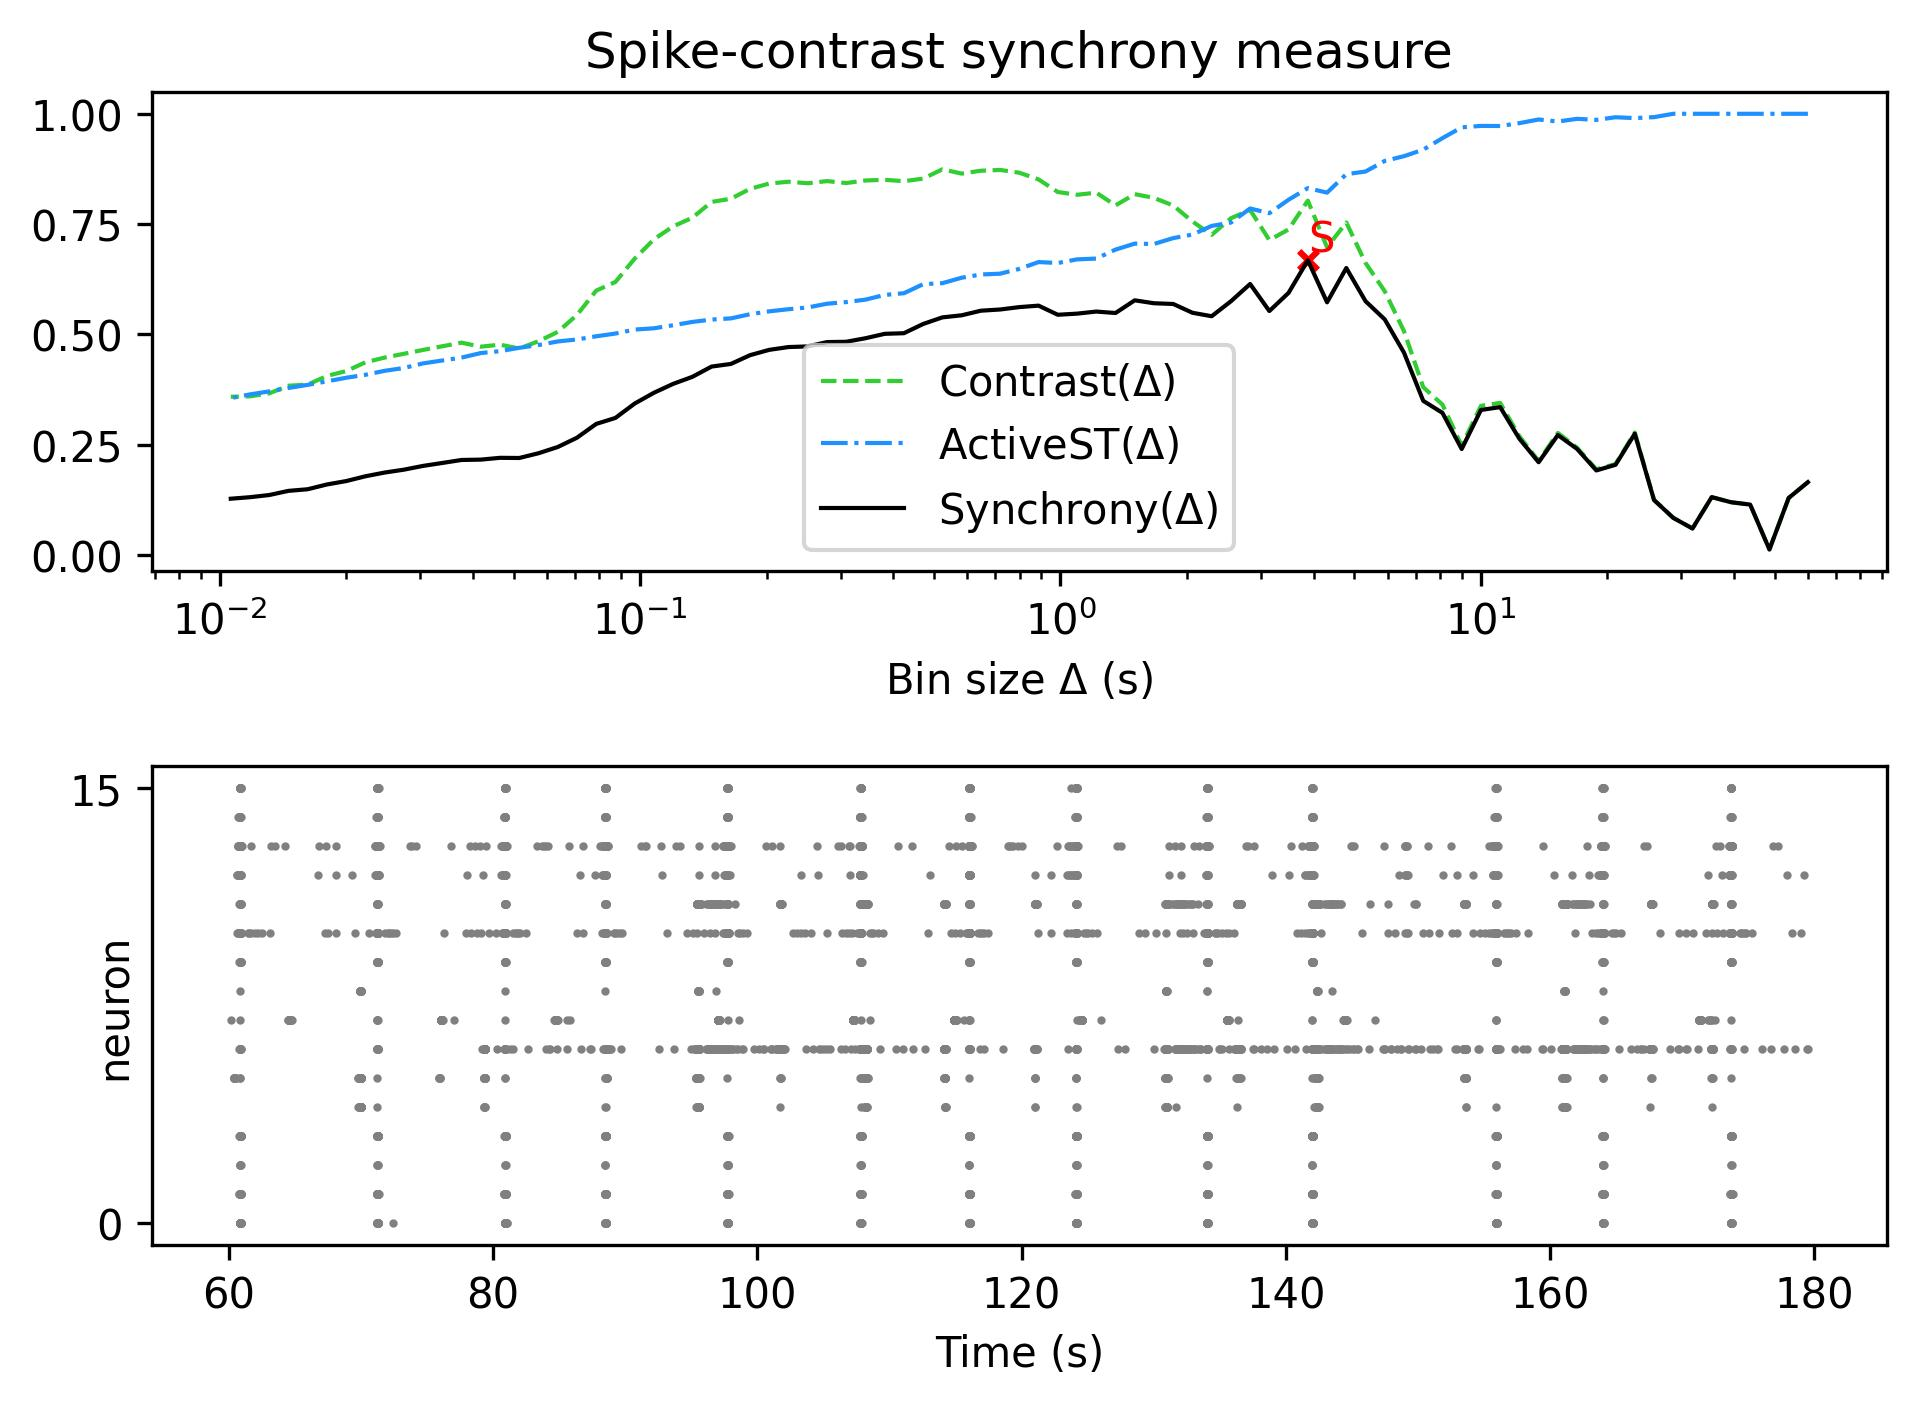

The table this chart was drawn from, first rows:
, Spike-contrast (60.0 s), Spike-contrast (54.0 s), Spike-contrast (48.6 s), Spike-contrast (43.74 s), Spike-contrast (39.366 s), Spike-contrast (35.429 s), Spike-contrast (31.886 s), Spike-contrast (28.698 s), Spike-contrast (25.828 s), Spike-contrast (23.245 s), Spike-contrast (20.921 s), Spike-contrast (18.829 s), Spike-contrast (16.946 s), Spike-contrast (15.251 s), Spike-contrast (13.726 s), Spike-contrast (12.353 s), Spike-contrast (11.118 s), Spike-contrast (10.006 s), Spike-contrast (9.006 s), Spike-contrast (8.105 s), Spike-contrast (7.295 s), Spike-contrast (6.565 s), Spike-contrast (5.909 s)
0, 0.1649, 0.129, 0.01227, 0.114, 0.1194, 0.131, 0.05986, 0.08393, 0.1242, 0.2746, 0.2043, 0.1914, 0.2402, 0.2717, 0.2101, 0.2634, 0.335, 0.3286, 0.24, 0.3219, 0.3493, 0.4585, 0.5338
